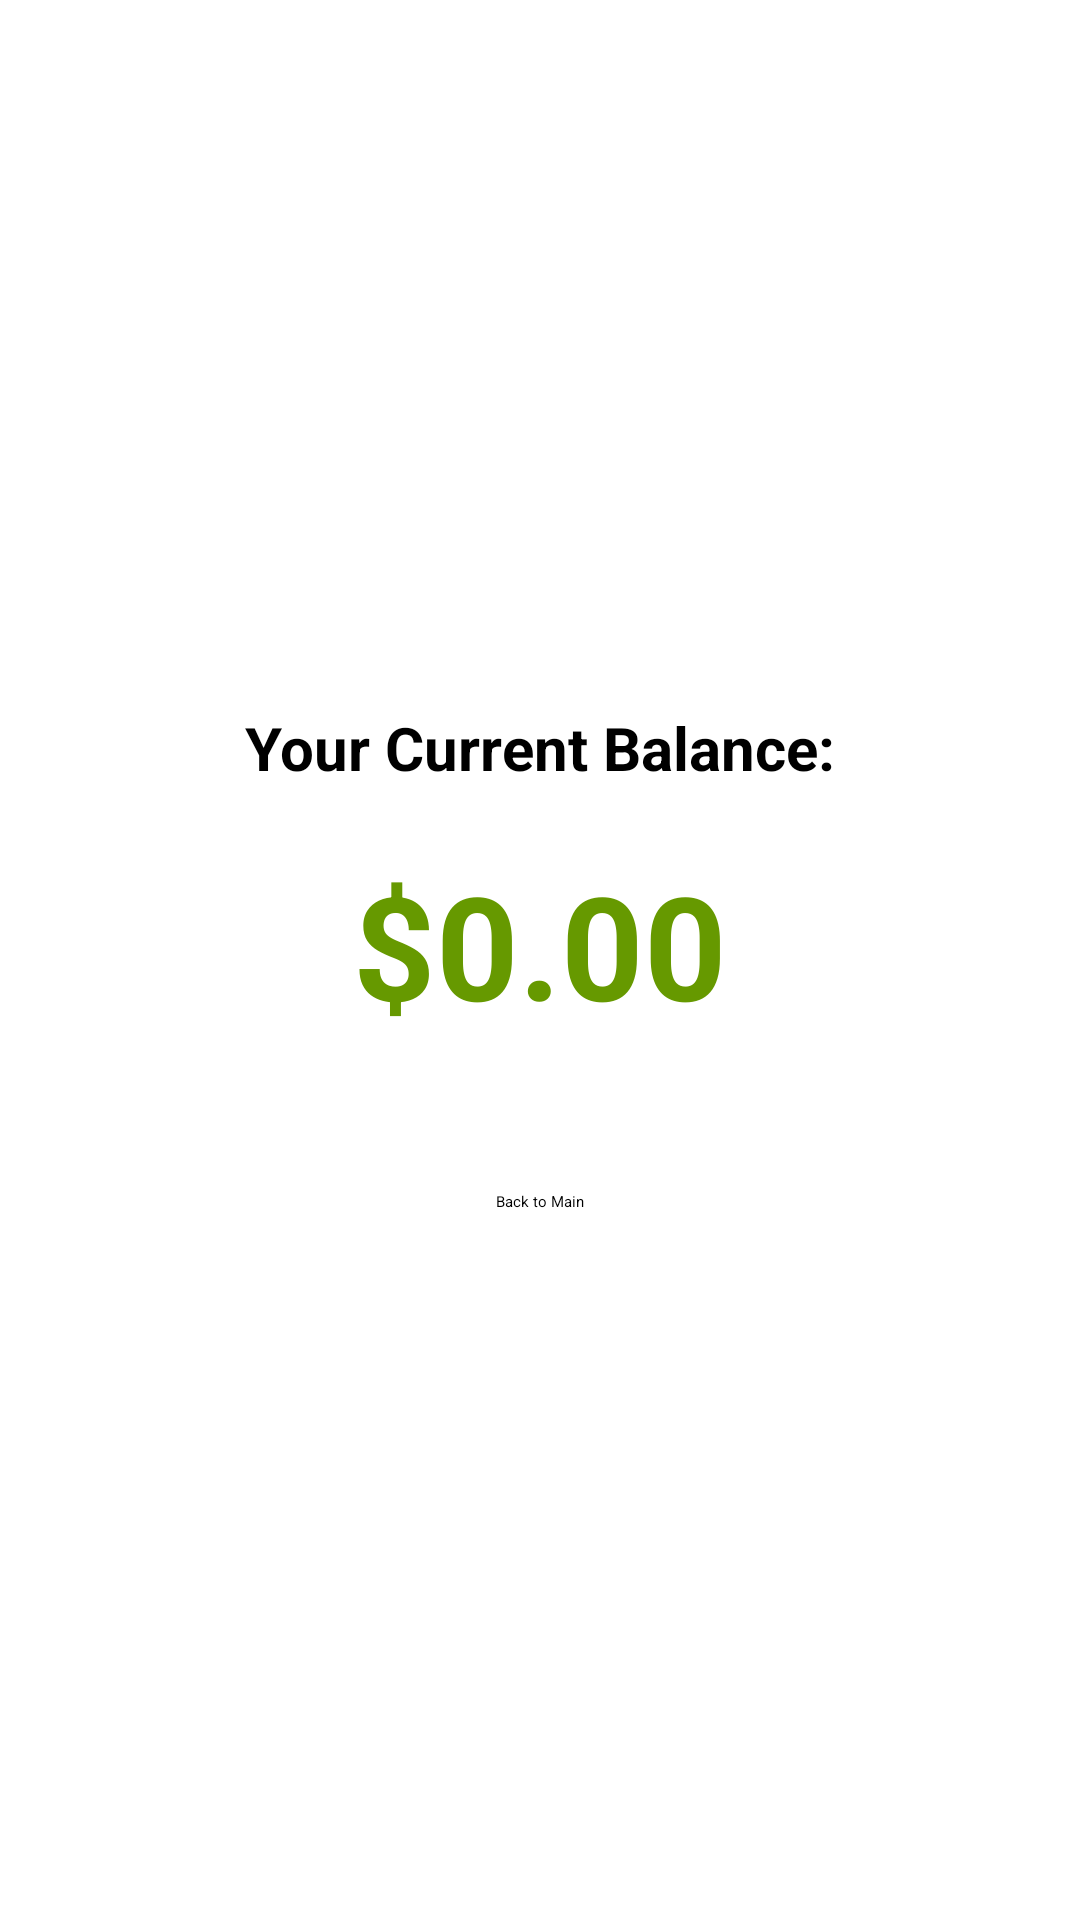

This screen was rendered from an Android layout file. Write that file and the resources it references.
<!-- AndroidManifest.xml: application theme Theme.ATMMachineApp -->
<!-- res/layout/activity_balance_inquiry.xml -->
<?xml version="1.0" encoding="utf-8"?>
<LinearLayout xmlns:android="http://schemas.android.com/apk/res/android"
    xmlns:tools="http://schemas.android.com/tools"
    android:layout_width="match_parent"
    android:layout_height="match_parent"
    android:orientation="vertical"
    android:gravity="center"
    android:padding="16dp"
    tools:context=".activities.BalanceInquiryActivity">

    <TextView
        android:layout_width="wrap_content"
        android:layout_height="wrap_content"
        android:text="Your Current Balance:"
        android:textSize="20sp"
        android:textStyle="bold"
        android:layout_marginBottom="20dp"/>

    <TextView
        android:id="@+id/textViewDisplayBalance"
        android:layout_width="wrap_content"
        android:layout_height="wrap_content"
        android:text="$0.00"
        android:textSize="48sp"
        android:textColor="@android:color/holo_green_dark"
        android:textStyle="bold"
        android:layout_marginBottom="50dp"/>

    <Button
        android:id="@+id/buttonBackToMainFromBalance"
        android:layout_width="wrap_content"
        android:layout_height="wrap_content"
        android:text="@string/back_to_main"/>

</LinearLayout>
<!-- resources referenced by this layout -->
<resources>
  <string name="back_to_main">Back to Main</string>
</resources>
